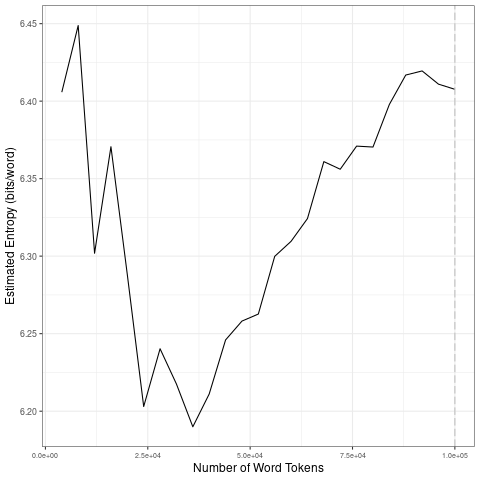

Source data for this figure (header and first rows):
file, entropy.Corpus.Size, entropy.Entropy, sd.Corpus.Size, sd.SD
data/covid-clean/2020_by_fr/2020-07-26_t…, 4000, 6.406, 20000, 0.06818
data/covid-clean/2020_by_fr/2020-07-26_t…, 8000, 6.449, 40000, 0.01869
data/covid-clean/2020_by_fr/2020-07-26_t…, 12000, 6.302, 60000, 0.02782
data/covid-clean/2020_by_fr/2020-07-26_t…, 16000, 6.371, 80000, 0.01912
data/covid-clean/2020_by_fr/2020-07-26_t…, 20000, 6.288, 1e+05, 0.008501
data/covid-clean/2020_by_fr/2020-07-26_t…, 24000, 6.203, 20000, 0.06818
data/covid-clean/2020_by_fr/2020-07-26_t…, 28000, 6.24, 40000, 0.01869
data/covid-clean/2020_by_fr/2020-07-26_t…, 32000, 6.217, 60000, 0.02782
data/covid-clean/2020_by_fr/2020-07-26_t…, 36000, 6.19, 80000, 0.01912
data/covid-clean/2020_by_fr/2020-07-26_t…, 40000, 6.211, 1e+05, 0.008501
data/covid-clean/2020_by_fr/2020-07-26_t…, 44000, 6.246, 20000, 0.06818
data/covid-clean/2020_by_fr/2020-07-26_t…, 48000, 6.258, 40000, 0.01869
data/covid-clean/2020_by_fr/2020-07-26_t…, 52000, 6.263, 60000, 0.02782
data/covid-clean/2020_by_fr/2020-07-26_t…, 56000, 6.3, 80000, 0.01912
data/covid-clean/2020_by_fr/2020-07-26_t…, 60000, 6.31, 1e+05, 0.008501
data/covid-clean/2020_by_fr/2020-07-26_t…, 64000, 6.324, 20000, 0.06818
data/covid-clean/2020_by_fr/2020-07-26_t…, 68000, 6.361, 40000, 0.01869
data/covid-clean/2020_by_fr/2020-07-26_t…, 72000, 6.356, 60000, 0.02782
data/covid-clean/2020_by_fr/2020-07-26_t…, 76000, 6.371, 80000, 0.01912
data/covid-clean/2020_by_fr/2020-07-26_t…, 80000, 6.37, 1e+05, 0.008501
data/covid-clean/2020_by_fr/2020-07-26_t…, 84000, 6.398, 20000, 0.06818
data/covid-clean/2020_by_fr/2020-07-26_t…, 88000, 6.417, 40000, 0.01869
data/covid-clean/2020_by_fr/2020-07-26_t…, 92000, 6.419, 60000, 0.02782
data/covid-clean/2020_by_fr/2020-07-26_t…, 96000, 6.411, 80000, 0.01912
data/covid-clean/2020_by_fr/2020-07-26_t…, 1e+05, 6.408, 1e+05, 0.008501
